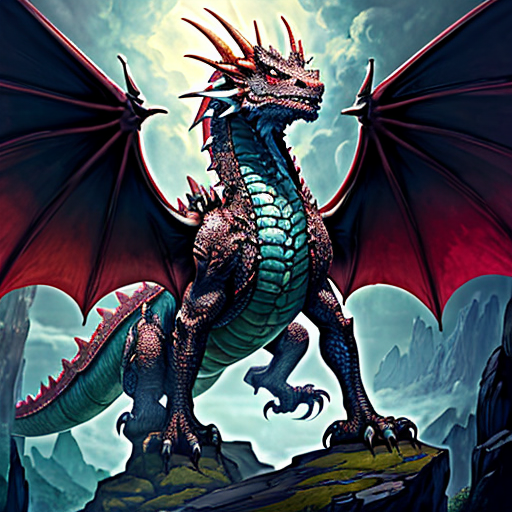
Generation parameters embedded in this image by AUTOMATIC1111 Stable Diffusion web UI or a fork of it (Forge, ...) (PNG 'parameters' text chunk):
a dragon, masterpiece
Negative prompt: nsfw, nude, hands, phone, hand
Steps: 30, Sampler: DPM++ 2M SDE Karras, CFG scale: 7, Seed: 1642388767, Size: 512x512, Model hash: b76cc78ad9, Model: dreamshaper_6BakedVae, Version: v1.3.2